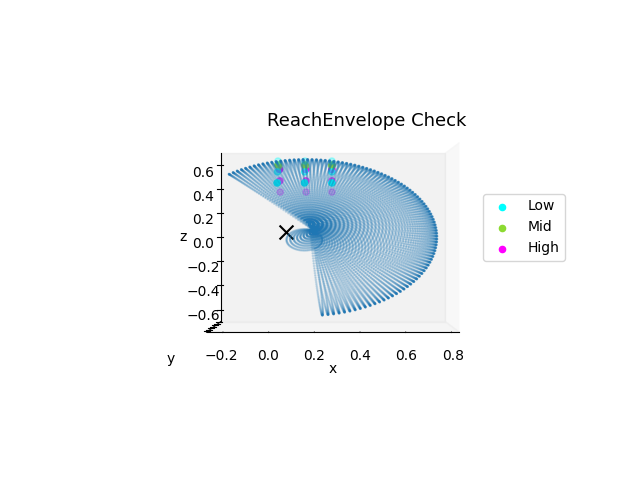

The table this chart was drawn from, first rows:
, elv_angle_pos, shoulder_elv_pos, end-effector_xpos_x, end-effector_xpos_y, end-effector_xpos_z
0, -1.571, 0.0, 0.05701, -0.1854, 0.3871
1, -1.571, 0.03173, 0.03721, -0.1865, 0.3855
2, -1.571, 0.06347, 0.01737, -0.1876, 0.3844
3, -1.571, 0.0952, -0.00251, -0.1888, 0.384
4, -1.571, 0.1269, -0.0224, -0.1899, 0.3842
5, -1.571, 0.1587, -0.04228, -0.1911, 0.3851
6, -1.571, 0.1904, -0.06214, -0.1923, 0.3865
7, -1.571, 0.2221, -0.08195, -0.1935, 0.3886
8, -1.571, 0.2539, -0.1017, -0.1947, 0.3912
9, -1.571, 0.2856, -0.1214, -0.1959, 0.3945
10, -1.571, 0.3173, -0.1409, -0.1971, 0.3984
11, -1.571, 0.3491, -0.1603, -0.1984, 0.4029
12, -1.571, 0.3808, -0.1796, -0.1996, 0.4081
13, -1.571, 0.4125, -0.1988, -0.2009, 0.4138
14, -1.571, 0.4443, -0.2177, -0.2021, 0.4201
15, -1.571, 0.476, -0.2365, -0.2034, 0.4269
16, -1.571, 0.5077, -0.255, -0.2047, 0.4344
17, -1.571, 0.5395, -0.2733, -0.2059, 0.4425
18, -1.571, 0.5712, -0.2914, -0.2072, 0.4511
19, -1.571, 0.6029, -0.3091, -0.2084, 0.4602
20, -1.571, 0.6347, -0.3266, -0.2097, 0.4699
21, -1.571, 0.6664, -0.3438, -0.211, 0.4802
22, -1.571, 0.6981, -0.3607, -0.2122, 0.491
23, -1.571, 0.7299, -0.3772, -0.2134, 0.5022
24, -1.571, 0.7616, -0.3934, -0.2146, 0.514
25, -1.571, 0.7933, -0.4092, -0.2159, 0.5263
26, -1.571, 0.8251, -0.4246, -0.2171, 0.5391
27, -1.571, 0.8568, -0.4396, -0.2182, 0.5524
28, -1.571, 0.8885, -0.4542, -0.2194, 0.5661
29, -1.571, 0.9203, -0.4684, -0.2206, 0.5803
30, -1.571, 0.952, -0.4822, -0.2217, 0.5949
31, -1.571, 0.9837, -0.4954, -0.2228, 0.6099
32, -1.571, 1.015, -0.5083, -0.2239, 0.6253
33, -1.571, 1.047, -0.5206, -0.225, 0.6411
34, -1.571, 1.079, -0.5324, -0.226, 0.6572
35, -1.571, 1.111, -0.5438, -0.227, 0.6738
36, -1.571, 1.142, -0.5546, -0.228, 0.6906
37, -1.571, 1.174, -0.5649, -0.229, 0.7078
38, -1.571, 1.206, -0.5746, -0.2299, 0.7253
39, -1.571, 1.238, -0.5838, -0.2308, 0.7431
40, -1.571, 1.269, -0.5925, -0.2317, 0.7612
41, -1.571, 1.301, -0.6006, -0.2325, 0.7795
42, -1.571, 1.333, -0.6081, -0.2333, 0.7981
43, -1.571, 1.365, -0.6151, -0.2341, 0.8169
44, -1.571, 1.396, -0.6215, -0.2348, 0.8358
45, -1.571, 1.428, -0.6272, -0.2355, 0.855
46, -1.571, 1.46, -0.6324, -0.2361, 0.8743
47, -1.571, 1.491, -0.637, -0.2367, 0.8938
48, -1.571, 1.523, -0.641, -0.2373, 0.9134
49, -1.571, 1.555, -0.6444, -0.2378, 0.9331
50, -1.571, 1.587, -0.6472, -0.2383, 0.9529
51, -1.571, 1.618, -0.6493, -0.2387, 0.9727
52, -1.571, 1.65, -0.6509, -0.2391, 0.9926
53, -1.571, 1.682, -0.6518, -0.2395, 1.013
54, -1.571, 1.714, -0.6521, -0.2397, 1.033
55, -1.571, 1.745, -0.6518, -0.24, 1.052
56, -1.571, 1.777, -0.6509, -0.2402, 1.072
57, -1.571, 1.809, -0.6494, -0.2403, 1.092
58, -1.571, 1.841, -0.6472, -0.2404, 1.112
59, -1.571, 1.872, -0.6445, -0.2405, 1.132
... 9,940 more rows
